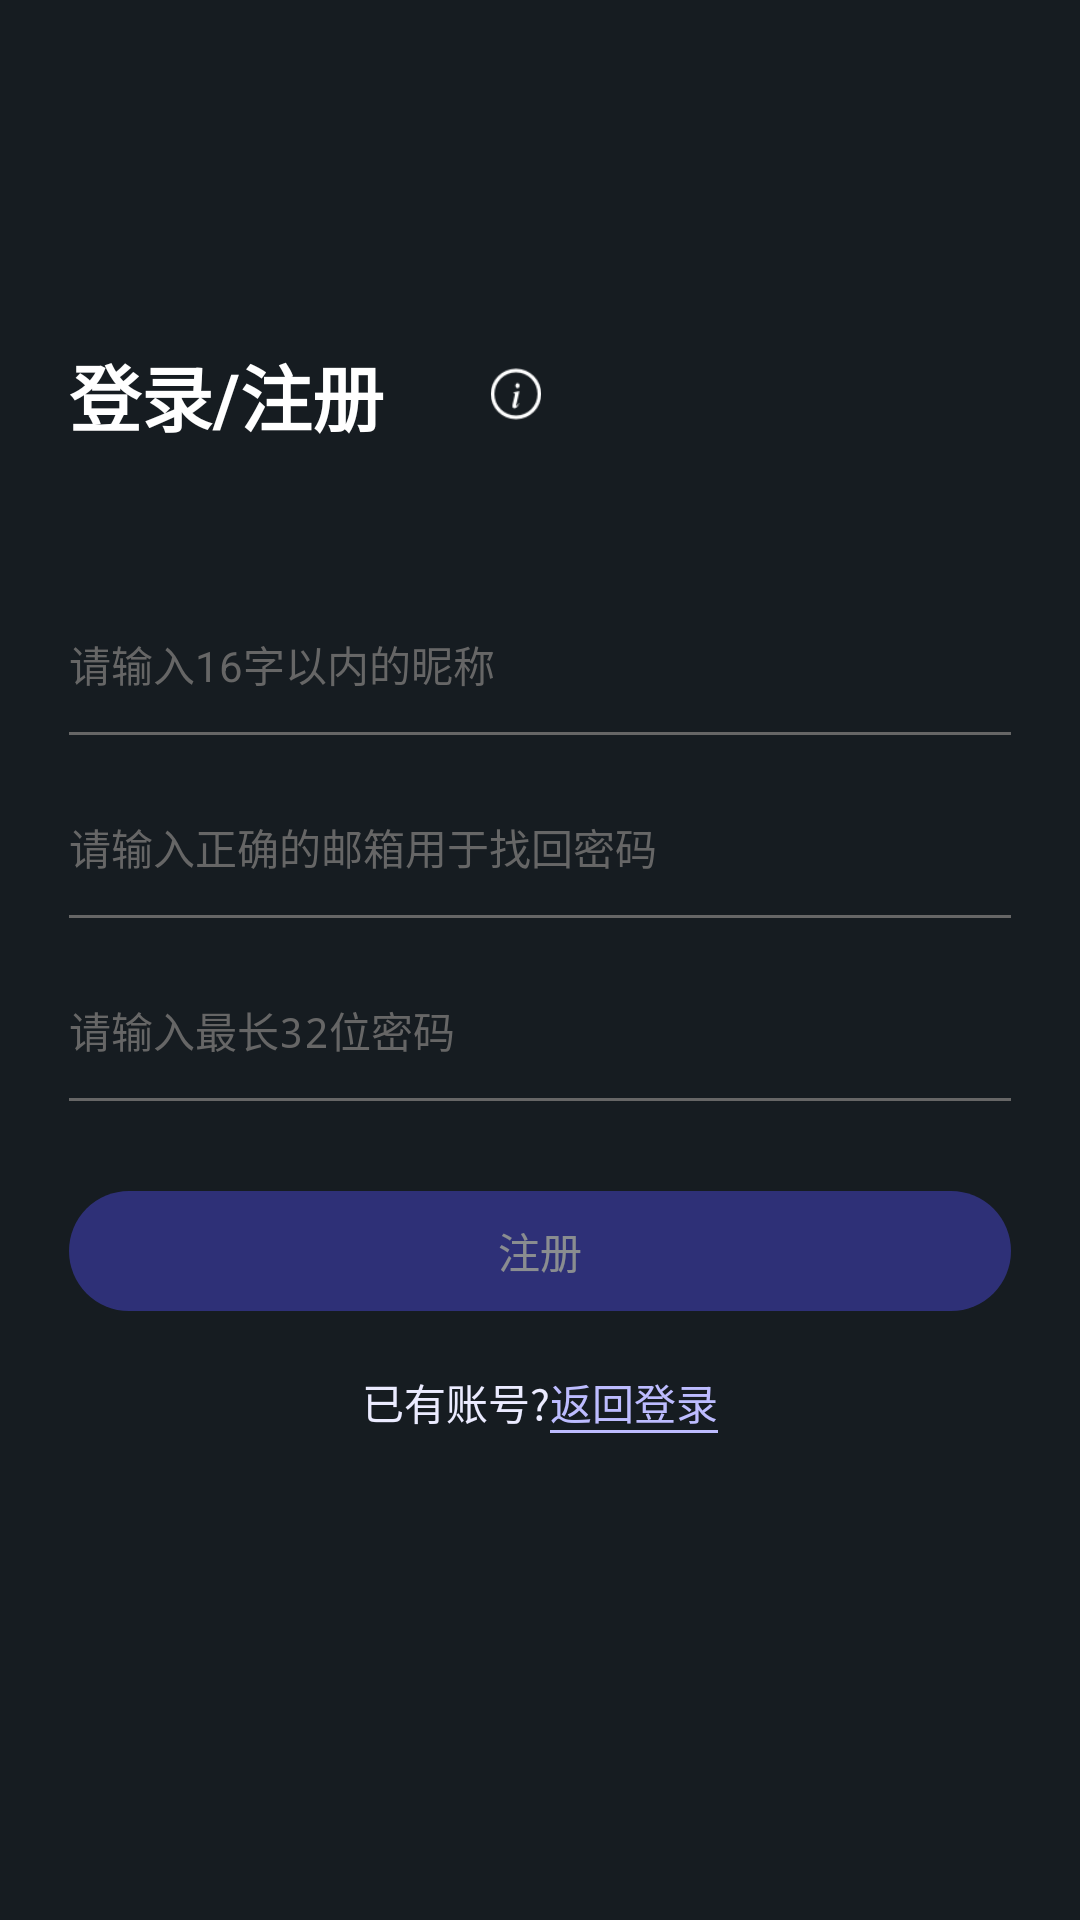

Android layout source for this screen:
<!-- AndroidManifest.xml: application theme Theme.MotherboardGuider -->
<!-- res/layout/activity_register.xml -->
<?xml version="1.0" encoding="utf-8"?>
<RelativeLayout xmlns:android="http://schemas.android.com/apk/res/android"
    android:layout_width="match_parent"
    android:layout_height="match_parent"
    android:background="#161C21">

    <LinearLayout
        android:layout_width="match_parent"
        android:layout_height="wrap_content"
        android:layout_centerInParent="true"
        android:orientation="vertical"
        android:paddingLeft="23dp"
        android:paddingRight="23dp">

        <ImageView
            android:layout_width="82dp"
            android:layout_height="82dp"
            android:src="@drawable/ic_launcher_foreground" />

        <LinearLayout
            android:layout_width="wrap_content"
            android:layout_height="wrap_content"
            android:gravity="center_vertical"
            android:orientation="horizontal">

            <TextView
                android:layout_width="wrap_content"
                android:layout_height="wrap_content"
                android:text="@string/login_register"
                android:textColor="#fff"
                android:textSize="24sp"
                android:textStyle="bold" />

            <ImageView
                android:layout_width="88dp"
                android:layout_height="18dp"
                android:src="@mipmap/tishi" />
        </LinearLayout>

        <EditText
            android:id="@+id/register_nick_name_edit"
            android:layout_width="match_parent"
            android:layout_height="45dp"
            android:layout_marginTop="50dp"
            android:backgroundTint="#161C21"
            android:hint="@string/enter_nickname"
            android:inputType="text"
            android:maxLength="16"
            android:minHeight="40dp"
            android:paddingStart="0dp"
            android:paddingTop="12dp"
            android:paddingBottom="12dp"
            android:textColor="#FFFFFF"
            android:textColorHint="#666666"
            android:letterSpacing="0"
            android:textSize="14sp" />
        <View
            android:layout_width="match_parent"
            android:layout_height="1dp"
            android:background="#666666"/>


        <EditText

            android:id="@+id/register_email_edit"
            android:layout_width="match_parent"
            android:layout_height="45dp"
            android:layout_marginTop="15dp"
            android:backgroundTint="#161C21"
            android:hint="@string/enter_email_for_recovery"
            android:inputType="textEmailAddress"
            android:letterSpacing="0"
            android:maxLength="32"
            android:minHeight="40dp"
            android:paddingStart="0dp"
            android:paddingTop="12dp"
            android:paddingBottom="12dp"
            android:textColor="#FFFFFF"
            android:textColorHint="#666666"
            android:textSize="14sp" />

        <View
            android:layout_width="match_parent"
            android:layout_height="1dp"
            android:background="#666666"/>


        <EditText
            android:layout_marginTop="15dp"
            android:id="@+id/register_pwd_edit"
            android:layout_width="match_parent"
            android:layout_height="45dp"
            android:backgroundTint="#161C21"
            android:hint="@string/enter_password_max_32"
            android:inputType="textPassword"
            android:maxLength="32"
            android:minHeight="40dp"
            android:paddingStart="0dp"
            android:paddingTop="12dp"
            android:paddingBottom="12dp"
            android:textColor="#FFFFFF"
            android:textColorHint="#666666"
            android:letterSpacing="0"
            android:textSize="14sp" />


        <View
            android:layout_width="match_parent"
            android:layout_height="1dp"
            android:background="#666666"/>
        <RelativeLayout
            android:alpha="0.5"
            android:id="@+id/registerButton"
            android:layout_width="match_parent"
            android:layout_height="40dp"
            android:layout_marginTop="30dp"
            android:layout_marginBottom="20dp"
            android:background="@drawable/main_start_cal">

            <TextView
                android:id="@+id/registerButtonText"
                android:layout_width="wrap_content"
                android:layout_height="wrap_content"
                android:layout_centerInParent="true"
                android:text="@string/register"
                android:textColor="#fff" />
        </RelativeLayout>

        <LinearLayout
            android:layout_width="match_parent"
            android:layout_height="wrap_content"
            android:gravity="center"
            android:orientation="horizontal">

            <TextView
                android:layout_width="wrap_content"
                android:layout_height="wrap_content"
                android:text="@string/have_account"
                android:textColor="#EBEBFF" />

            <TextView
                android:id="@+id/backToLogin"
                android:layout_width="wrap_content"
                android:layout_height="wrap_content"
                android:background="@drawable/login_register_now_text_underline"
                android:text="@string/back_to_login"
                android:textColor="#BDBCFF" />
        </LinearLayout>

        <View
            android:layout_width="wrap_content"
            android:layout_height="130dp" />
    </LinearLayout>
</RelativeLayout>
<!-- resources referenced by this layout -->
<resources>
  <!-- drawable login_register_now_text_underline (drawable) -->
  <layer-list xmlns:android="http://schemas.android.com/apk/res/android">
      <item
          android:left="-2dp"
          android:right="-2dp"
          android:top="-2dp">
          <shape>
              <solid android:color="#00000000" /> 
              <stroke
                  android:width="1dp"
                  android:color="#BDBCFF" /> 
          </shape>
      </item>
  </layer-list>
  <!-- drawable main_start_cal (drawable) -->
  <?xml version="1.0" encoding="utf-8"?>
  <shape xmlns:android="http://schemas.android.com/apk/res/android">
      <solid android:color="#4745CE" />
      <corners android:radius="23dp" />
  </shape>
  <!-- mipmap tishi: png bitmap (mipmap-hdpi, 694 bytes) -->
  <string name="back_to_login">返回登录</string>
  <string name="enter_email_for_recovery">请输入正确的邮箱用于找回密码</string>
  <string name="enter_nickname">请输入16字以内的昵称</string>
  <string name="enter_password_max_32">请输入最长32位密码</string>
  <string name="have_account">已有账号? </string>
  <string name="login_register">登录/注册</string>
  <string name="register">注册</string>
  <style name="Theme.MotherboardGuider" parent="android:Theme.Material.Light.NoActionBar" />
</resources>
